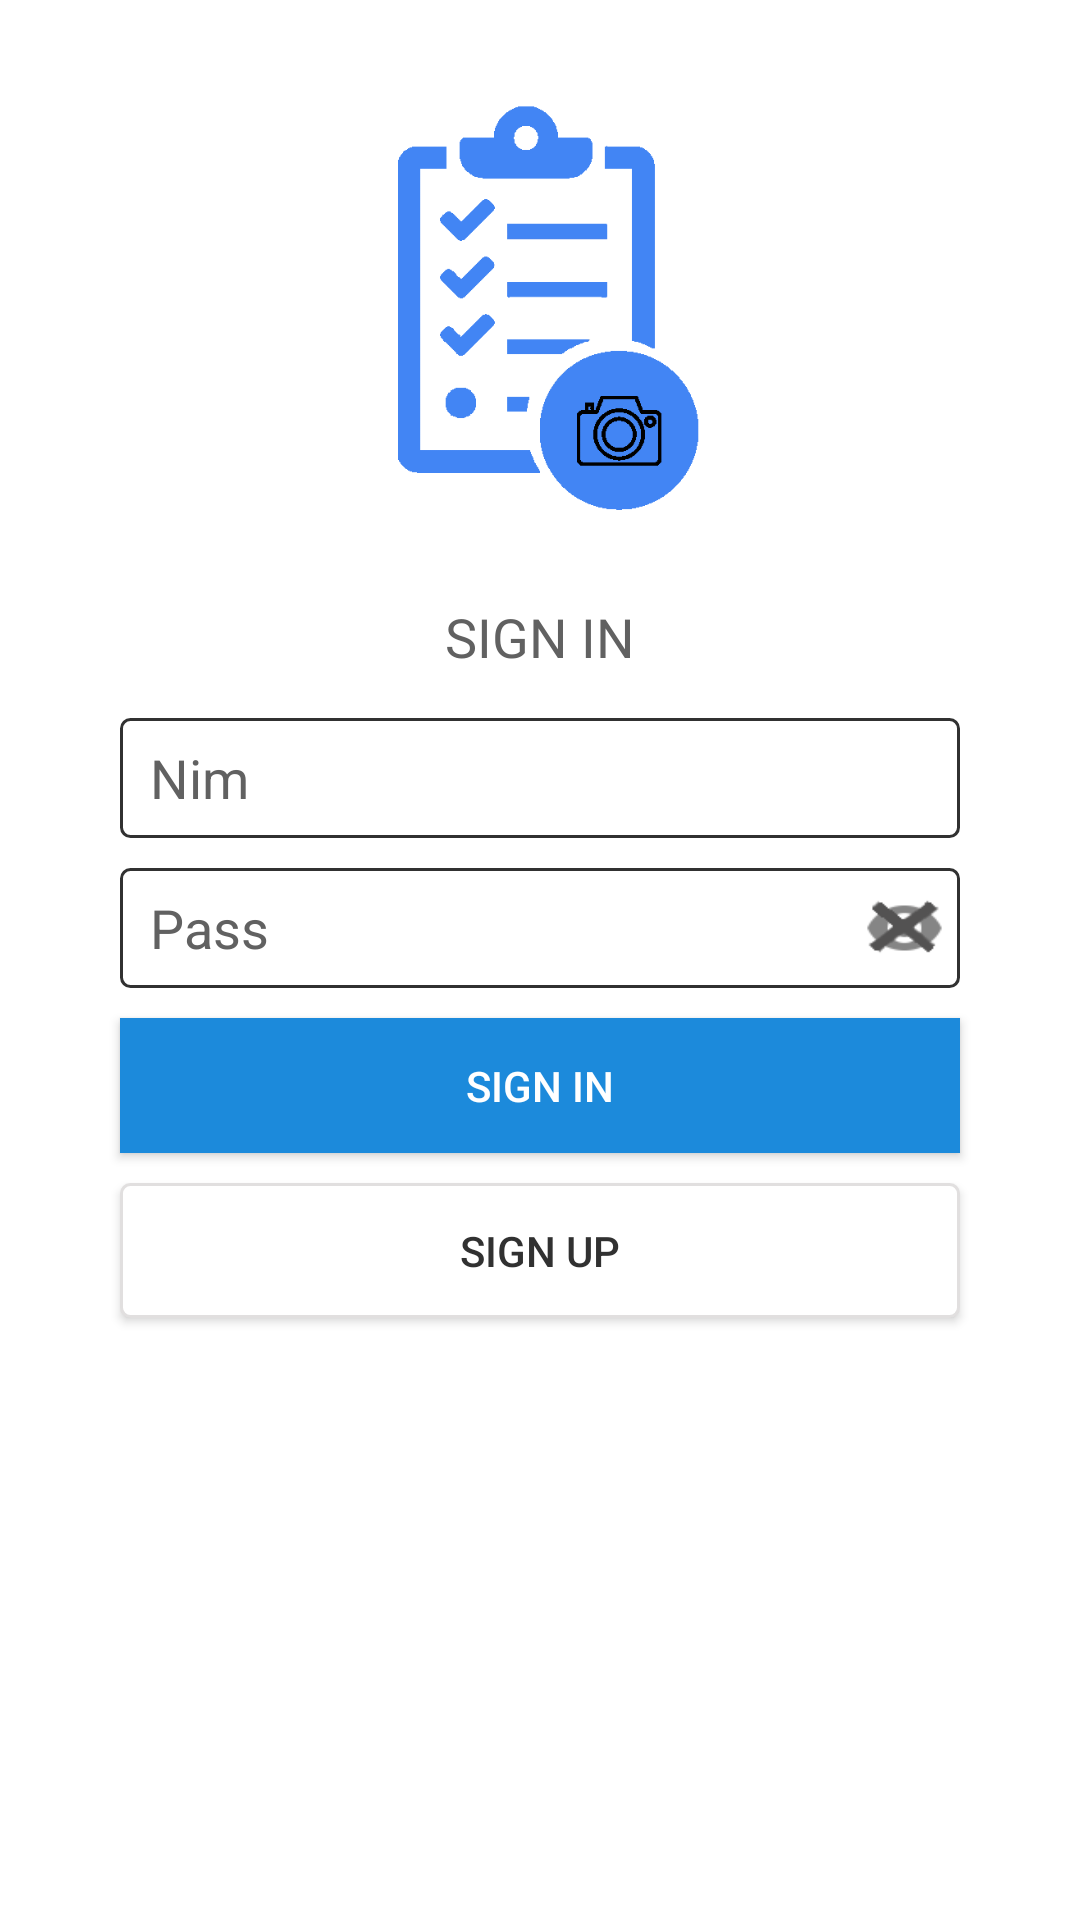

Android layout source for this screen:
<!-- AndroidManifest.xml: application theme Theme.AppCompat.NoActionBar -->
<!-- res/layout/activity_login_user.xml -->
<?xml version="1.0" encoding="utf-8"?>
<ScrollView xmlns:android="http://schemas.android.com/apk/res/android"
    xmlns:app="http://schemas.android.com/apk/res-auto"
    xmlns:tools="http://schemas.android.com/tools"
    android:layout_width="match_parent"
    android:layout_height="match_parent"
    android:background="@color/putih"
    >
    <RelativeLayout
        android:layout_width="match_parent"
        android:layout_height="match_parent"
        >
        <LinearLayout
            android:layout_width="match_parent"
            android:layout_height="200dp"
            android:orientation="horizontal"
            android:id="@+id/log"
            android:layout_marginLeft="5dp"
            android:layout_marginRight="5dp"
            >
            <RelativeLayout
                android:layout_width="0dp"
                android:layout_weight="0.3"
                android:layout_height="wrap_content"
                />
            <RelativeLayout
                android:layout_width="0dp"
                android:layout_weight="0.4"
                android:layout_height="match_parent"
                >
                <ImageView
                    android:layout_width="wrap_content"
                    android:layout_height="wrap_content"
                    android:src="@drawable/logo"
                    android:layout_alignParentBottom="true"
                    />
            </RelativeLayout>
            <RelativeLayout
                android:layout_width="0dp"
                android:layout_weight="0.3"
                android:layout_height="wrap_content"
                />
        </LinearLayout>
        <RelativeLayout
            android:layout_width="match_parent"
            android:layout_height="400dp"
            android:layout_marginLeft="5dp"
            android:layout_marginRight="5dp"
            android:layout_below="@+id/log"
            >
            <TextView
                android:layout_width="match_parent"
                android:layout_height="wrap_content"
                android:text="SIGN IN"
                android:id="@+id/textLogin"
                android:textColor="@color/grayMain"
                android:textAlignment="center"
                android:textSize="18sp"
                />

            <RelativeLayout
                android:layout_width="match_parent"
                android:layout_height="wrap_content"
                android:layout_below="@+id/textLogin"
                android:layout_marginTop="10dp"
                android:paddingBottom="25dp"
                android:paddingLeft="30dp"
                android:paddingRight="30dp">

                <EditText
                    android:id="@+id/userNim"
                    android:layout_width="match_parent"
                    android:layout_height="40dp"
                    android:layout_margin="5dp"
                    android:hint="Nim"
                    android:textColor="@color/hitam"
                    android:textColorHint="@color/grayMain"
                    android:background="@drawable/border_edit_text"
                    android:paddingLeft="10dp"
                    android:singleLine="true"
                    android:inputType="number"
                    />

                <RelativeLayout
                    android:layout_width="wrap_content"
                    android:layout_height="wrap_content"
                    android:layout_below="@+id/userNim"
                    android:id="@+id/pass"
                    >
                    <EditText
                        android:id="@+id/userPass"
                        android:layout_width="match_parent"
                        android:layout_height="40dp"
                        android:layout_margin="5dp"
                        android:hint="Pass"
                        android:textColor="@color/hitam"
                        android:textColorHint="@color/grayMain"
                        android:background="@drawable/border_edit_text"
                        android:paddingLeft="10dp"
                        android:paddingRight="50dp"
                        android:inputType="textPassword"
                        android:singleLine="true"
                        />

                    <Button
                        android:layout_width="27dp"
                        android:layout_height="24dp"
                        android:layout_centerVertical="true"
                        android:layout_alignParentRight="true"
                        android:layout_marginRight="10dp"
                        android:theme="@style/MyCheckbox"
                        android:id="@+id/show_password"
                        android:background="@drawable/ic_dont_show"
                        />
                </RelativeLayout>

                <Button
                    android:id="@+id/userLogin"
                    android:layout_width="match_parent"
                    android:layout_height="45dp"
                    android:layout_below="@+id/pass"
                    android:layout_margin="5dp"
                    android:background="@color/blue2"
                    android:text="SIGN IN"
                    android:textColor="@color/putih"
                    />
                <Button
                    android:id="@+id/userRegister"
                    android:layout_width="match_parent"
                    android:layout_height="45dp"
                    android:layout_below="@+id/userLogin"
                    android:layout_margin="5dp"
                    android:text="SIGN UP"
                    android:background="@drawable/border_btn_register"
                    android:textColor="@color/grayGelap"
                    />
            </RelativeLayout>

        </RelativeLayout>
    </RelativeLayout>

</ScrollView>
<!-- resources referenced by this layout -->
<resources>
  <color name="blue2">#ff1c8adb</color>
  <color name="grayGelap">#ff313131</color>
  <color name="grayMain">#ff616161</color>
  <color name="hitam">#000000</color>
  <color name="putih">#fff</color>
  <!-- drawable border_btn_register (drawable-hdpi) -->
  <?xml version="1.0" encoding="utf-8"?>
      <shape xmlns:android="http://schemas.android.com/apk/res/android">
          <solid android:color="#000"/>
          <stroke android:width="1dp"
              android:color="@color/putihGelap1" />
          <gradient
          android:startColor="@color/putih"
          android:endColor="@color/putih"
          android:angle="90"/>
  
          <padding android:left="5dp"
              android:top="5dp"
              android:right="5dp"
              android:bottom="5dp"/>
          <corners android:bottomRightRadius="3dp"
              android:bottomLeftRadius="3dp"
              android:topLeftRadius="3dp"
              android:topRightRadius="3dp"/>
      </shape>
  <!-- drawable border_edit_text (drawable-xhdpi) -->
  <?xml version="1.0" encoding="utf-8"?>
  <shape xmlns:android="http://schemas.android.com/apk/res/android" >
  
      <solid android:color="@color/putih" />
  
      <stroke
          android:width="1dp"
          android:color="@color/grayGelap" />
      <corners
          android:topLeftRadius="3dp"
          android:topRightRadius="3dp"
          android:bottomLeftRadius="3dp"
          android:bottomRightRadius="3dp"
          />
  
  </shape>
  <!-- drawable ic_dont_show: png bitmap (drawable, 4198 bytes) -->
  <!-- drawable logo: png bitmap (drawable, 23209 bytes) -->
  <style name="MyCheckbox" parent="@style/Widget.AppCompat.CompoundButton.CheckBox">
          <item name="android:colorControlNormal" tools:ignore="NewApi">#313131</item>
          <item name="android:colorControlActivated" tools:ignore="NewApi">#616161</item>
          <item name="android:colorControlHighlight" tools:ignore="NewApi">#000000</item>
          <item name="android:textAppearance">@style/TextAppearance.AppCompat</item>
      </style>
  <color name="putihGelap1">#ffe1dfdf</color>
</resources>
